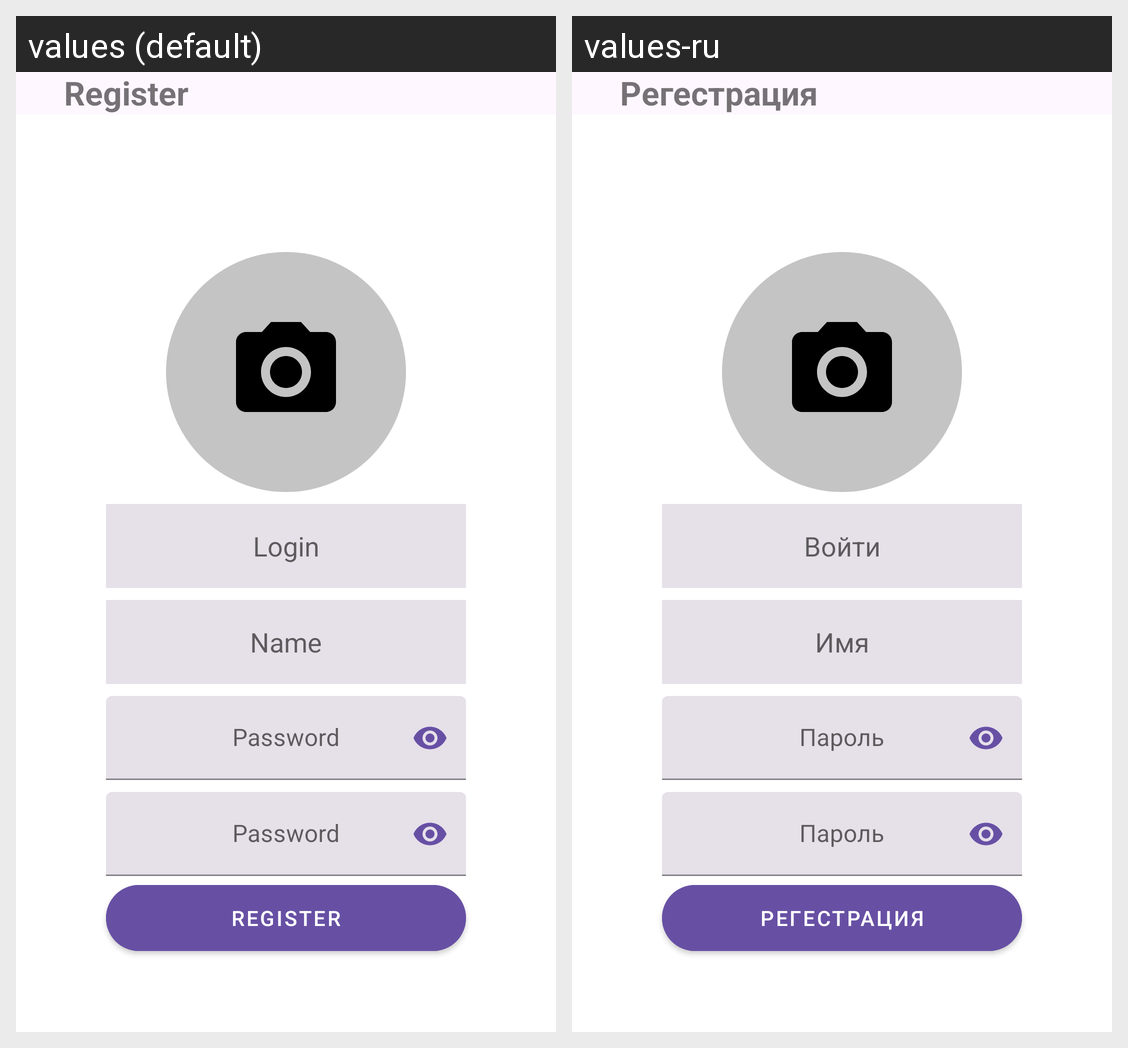

Here is an Android app screen in its default locale and in the app's own translations. Write out the translated-string differences for the strings that appear on this screen.
Android screen res/layout/fragment_register.xml rendered under 2 locales, left to right: values (default), values-ru. Device: Nexus 5 (rendered at 1080×1920; each locale shown at half size, 540×960, under a caption strip naming it); theme AppTheme.
Strings drawn on this screen, with the default value and each locale's value (text and hints the layout hard-codes, and strings that could not be matched under every locale, appear in the picture but are not listed):

register
  values: Register
  values-ru: Регестрация

login
  values: Login
  values-ru: Войти

name
  values: Name
  values-ru: Имя

password
  values: Password
  values-ru: Пароль
